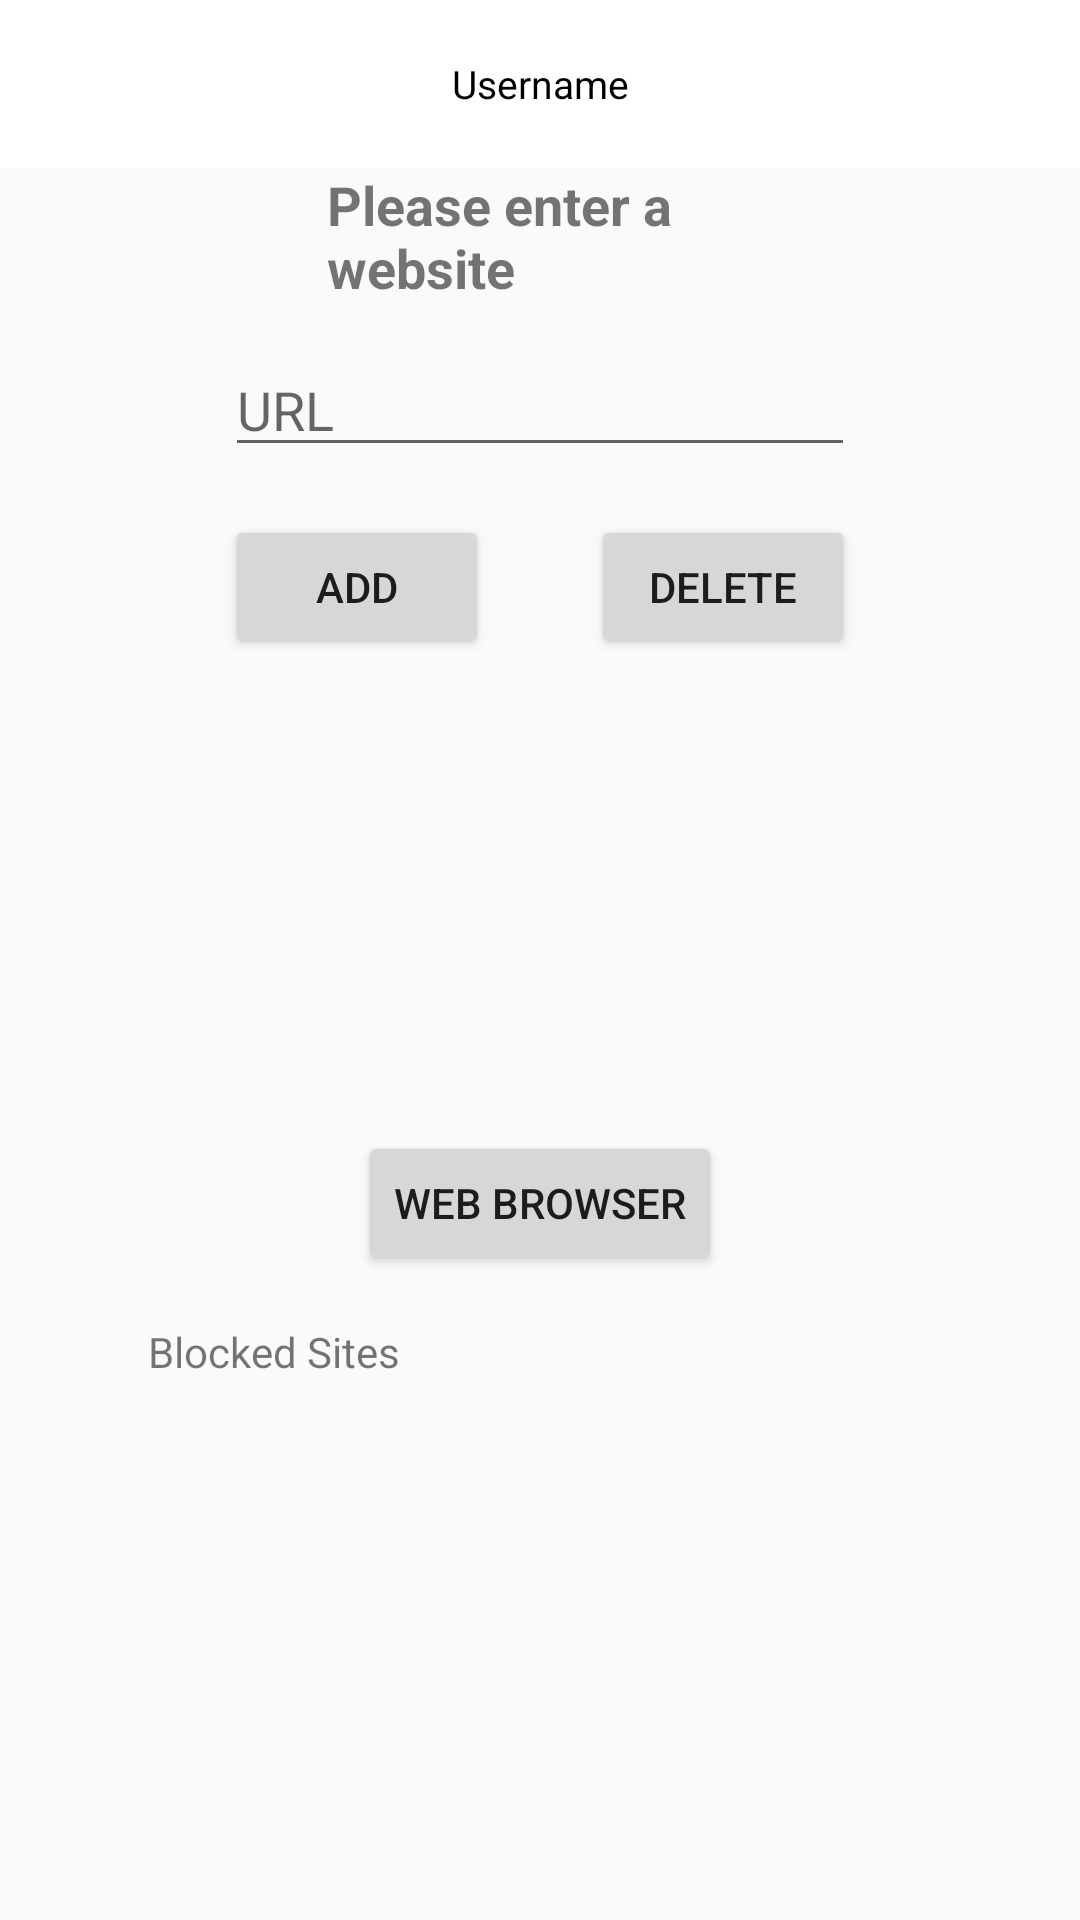

Write the Android layout XML for this screen, with the resource values it uses.
<!-- AndroidManifest.xml: application theme AppTheme -->
<!-- res/layout/website_blocker.xml -->
<?xml version="1.0" encoding="utf-8"?>
<RelativeLayout xmlns:android="http://schemas.android.com/apk/res/android"
    xmlns:app="http://schemas.android.com/apk/res-auto"
    android:orientation="vertical"
    android:layout_width="match_parent"
    android:layout_height="match_parent">
    <include layout="@layout/toolbar_top_inapp"
        android:id="@+id/include" />

    <TextView
        android:id="@+id/text"
        android:layout_width="142dp"
        android:layout_height="wrap_content"
        android:text="Please enter a website"
        android:textSize="18sp"
        android:textStyle="bold"
        android:layout_below="@+id/include"
        android:layout_centerHorizontal="true" />

    <EditText
        android:id="@+id/url"
        android:layout_width="wrap_content"
        android:layout_height="wrap_content"
        android:ems="10"
        android:hint="URL"
        android:inputType="textPersonName"
        android:layout_below="@+id/text"
        android:layout_centerHorizontal="true"
        android:layout_marginTop="13dp" />

    <Button
        android:id="@+id/addButton"
        android:layout_width="wrap_content"
        android:layout_height="wrap_content"
        android:text="Add"
        android:layout_below="@+id/url"
        android:layout_alignStart="@+id/url"
        android:layout_marginTop="16dp" />

    <Button
        android:id="@+id/deleteButton"
        android:layout_width="wrap_content"
        android:layout_height="wrap_content"
        android:text="Delete"
        android:layout_alignBaseline="@+id/addButton"
        android:layout_alignBottom="@+id/addButton"
        android:layout_alignEnd="@+id/url" />

    <Button
        android:id="@+id/google"
        android:windowSoftInputMode="adjustNothing"
        android:layout_width="wrap_content"
        android:layout_height="wrap_content"
        android:text="Web Browser"
        android:layout_above="@+id/textView2"
        android:layout_centerHorizontal="true"
        android:layout_marginBottom="16dp" />

    <ListView
        android:id="@+id/list"
        android:layout_width="261dp"
        android:layout_height="180dp"
        android:layout_alignParentBottom="true"
        android:layout_centerHorizontal="true" />

    <TextView
        android:id="@+id/textView2"
        android:windowSoftInputMode="adjustNothing"
        android:layout_width="wrap_content"
        android:layout_height="wrap_content"
        android:text="Blocked Sites"
        android:layout_above="@+id/list"
        android:layout_alignStart="@+id/list" />

</RelativeLayout>
<!-- res/layout/toolbar_top_inapp.xml (included above) -->
<?xml version="1.0" encoding="utf-8"?>
<android.support.v7.widget.Toolbar
    xmlns:android="http://schemas.android.com/apk/res/android"
    android:layout_width="match_parent"
    android:layout_height="wrap_content"
    android:background="#fff">

    <ImageView
        android:layout_width="20dp"
        android:layout_height="20dp"
        android:tint="#000000"
        android:layout_gravity="left"
        android:layout_marginRight="20dp"
        android:onClick="goBack"
        android:src="@drawable/arrow"/>

    <TextView
        android:layout_width="wrap_content"
        android:layout_height="wrap_content"
        android:text="Username"
        android:textColor="#000"
        android:textSize="13sp"
        android:id="@+id/username"
        android:layout_gravity="center"/>

    <ImageView
        android:layout_width="20dp"
        android:layout_height="20dp"
        android:tint="#000000"
        android:layout_gravity="right"
        android:layout_marginRight="20dp"
        android:src="@drawable/gear"/>

</android.support.v7.widget.Toolbar>
<!-- resources referenced by this layout -->
<resources>
  <style name="AppTheme" parent="Theme.AppCompat.Light.DarkActionBar">
          
          <item name="colorPrimary">@color/colorPrimary</item>
          <item name="colorPrimaryDark">@color/colorPrimaryDark</item>
          <item name="colorAccent">@color/colorAccent</item>
  
      </style>
  <color name="colorPrimary">#ffffff</color>
  <color name="colorPrimaryDark">#303F9F</color>
  <color name="colorAccent">#000000</color>
</resources>
